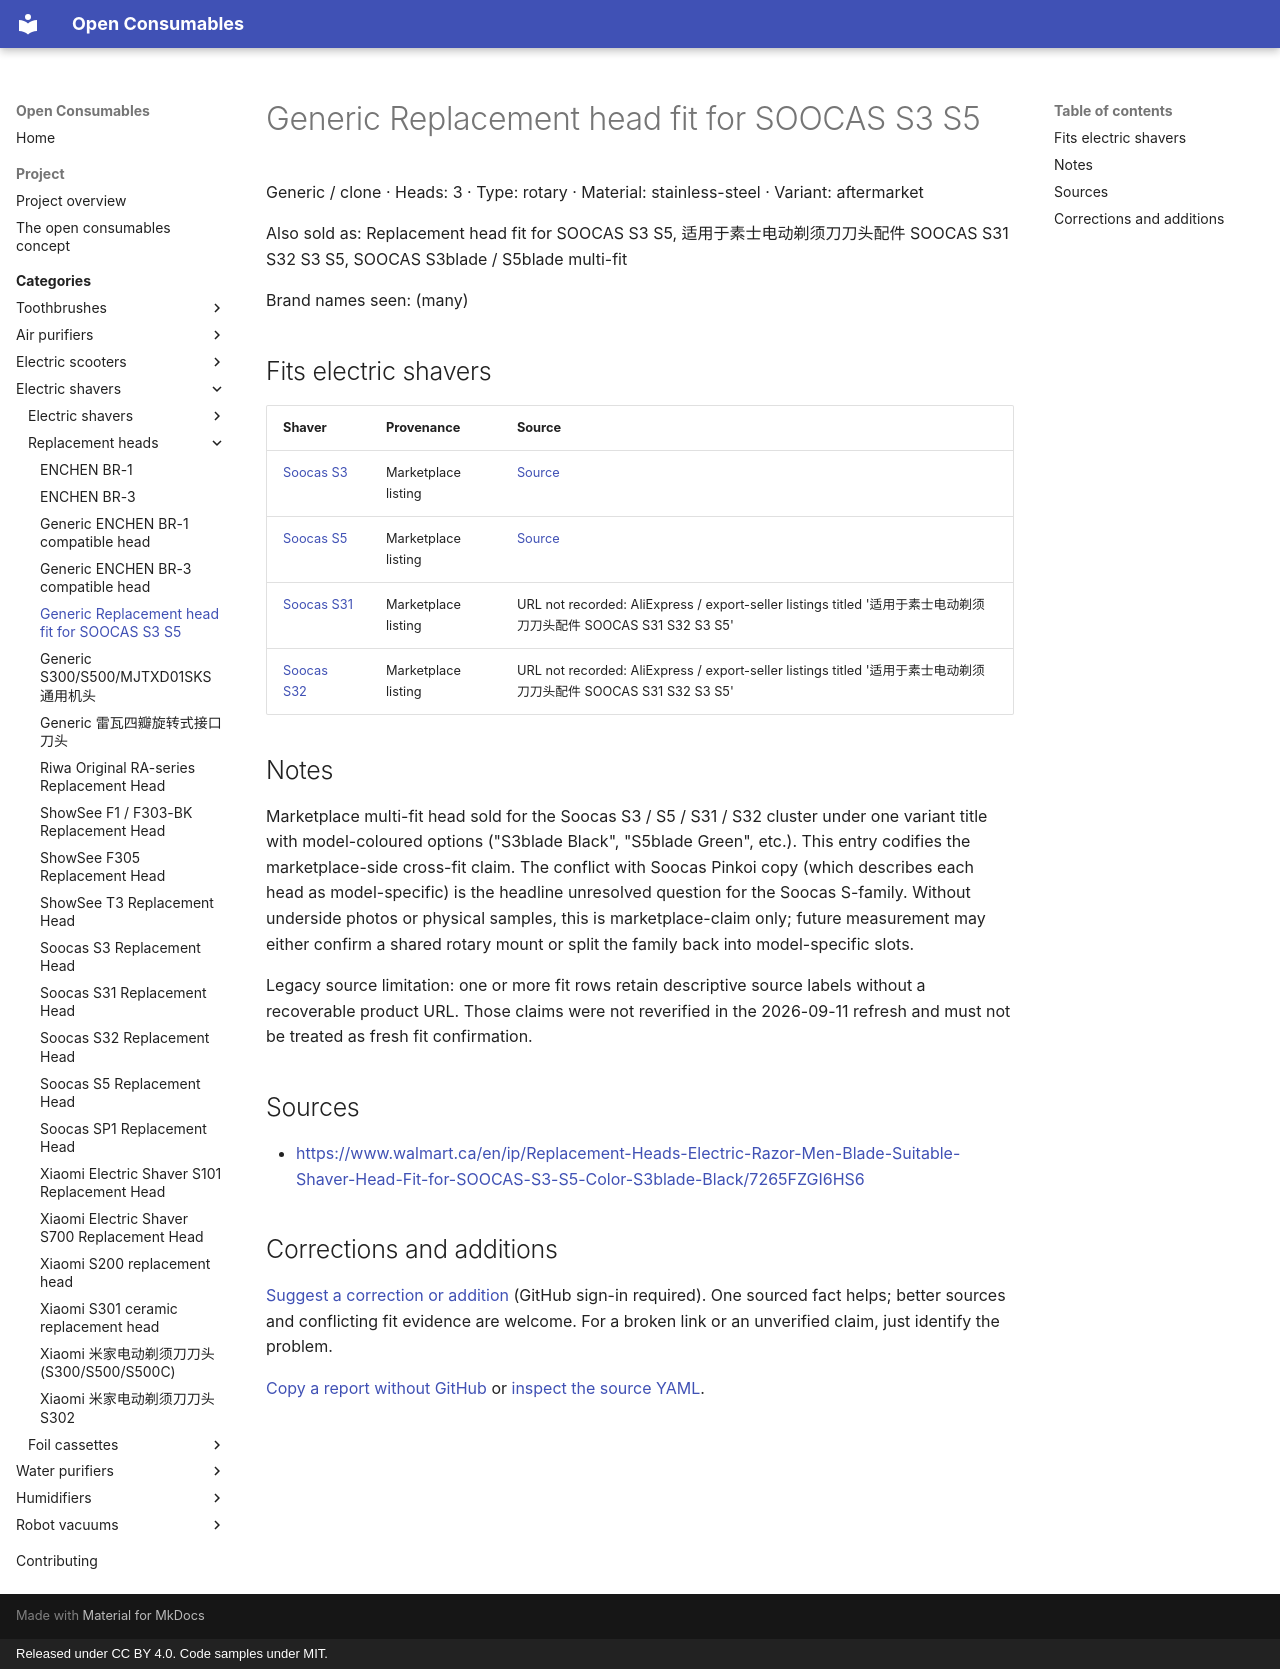

repository: openconsumables/openconsumables.github.io · page: categories/openshave/heads/generic-soocas-s-family-head/index.html · generator: mkdocs · copyright: Released under CC BY 4.0. Code samples under MIT.

---
source_yaml: data/openshave/heads/generic-soocas-s-family-head.yml
---

<!-- generated from data/. Do not hand-edit; run tools/build_pages.py -->

# Generic Replacement head fit for SOOCAS S3 S5

Generic / clone · Heads: 3 · Type: rotary · Material: stainless-steel · Variant: aftermarket

Also sold as: Replacement head fit for SOOCAS S3 S5, 适用于素士电动剃须刀刀头配件 SOOCAS S31 S32 S3 S5, SOOCAS S3blade / S5blade multi-fit

Brand names seen: (many)

## Fits electric shavers

| Shaver | Provenance | Source |
|---|---|---|
| [Soocas S3](../units/soocas-s3.md) | Marketplace listing | [Source](<https://www.walmart.ca/en/ip/Replacement-Heads-Electric-Razor-Men-Blade-Suitable-Shaver-Head-Fit-for-SOOCAS-S3-S5-Color-S3blade-Black/7265FZGI6HS6>) |
| [Soocas S5](../units/soocas-s5.md) | Marketplace listing | [Source](<https://www.walmart.ca/en/ip/Replacement-Heads-Electric-Razor-Men-Blade-Suitable-Shaver-Head-Fit-for-SOOCAS-S3-S5-Color-S3blade-Black/7265FZGI6HS6>) |
| [Soocas S31](../units/soocas-s31.md) | Marketplace listing | URL not recorded: AliExpress / export-seller listings titled '适用于素士电动剃须刀刀头配件 SOOCAS S31 S32 S3 S5' |
| [Soocas S32](../units/soocas-s32.md) | Marketplace listing | URL not recorded: AliExpress / export-seller listings titled '适用于素士电动剃须刀刀头配件 SOOCAS S31 S32 S3 S5' |

## Notes

Marketplace multi-fit head sold for the Soocas S3 / S5 / S31 / S32
cluster under one variant title with model-coloured options
("S3blade Black", "S5blade Green", etc.). This entry codifies the
marketplace-side cross-fit claim. The conflict with Soocas Pinkoi
copy (which describes each head as model-specific) is the headline
unresolved question for the Soocas S-family. Without underside
photos or physical samples, this is marketplace-claim only; future
measurement may either confirm a shared rotary mount or split the
family back into model-specific slots.

Legacy source limitation: one or more fit rows retain descriptive
source labels without a recoverable product URL. Those claims were not
reverified in the 2026-09-11 refresh and must not be treated as fresh fit
confirmation.

## Sources

- <https://www.walmart.ca/en/ip/Replacement-Heads-Electric-Razor-Men-Blade-Suitable-Shaver-Head-Fit-for-SOOCAS-S3-S5-Color-S3blade-Black/7265FZGI6HS6>

## Corrections and additions

[Suggest a correction or addition](https://github.com/openconsumables/openconsumables.github.io/issues/new?template=evidence-report.md&title=Reference%3A+generic-soocas-s-family-head&body=Device%2Fpart+or+page%3A+openshave%2Fheads%2Fgeneric-soocas-s-family-head+%28https%3A%2F%2Fopenconsumables.org%2Fcategories%2Fopenshave%2Fheads%2Fgeneric-soocas-s-family-head%2F%29%0ACorrection+or+addition%3A+%0ASource%3A+%0AUncertainty%3A+%0A) (GitHub sign-in required). One sourced fact helps; better sources and conflicting fit evidence are welcome. For a broken link or an unverified claim, just identify the problem.

[Copy a report without GitHub](../../../contributing.md#send-a-short-report) or [inspect the source YAML](https://github.com/openconsumables/openconsumables.github.io/blob/master/data/openshave/heads/generic-soocas-s-family-head.yml).
